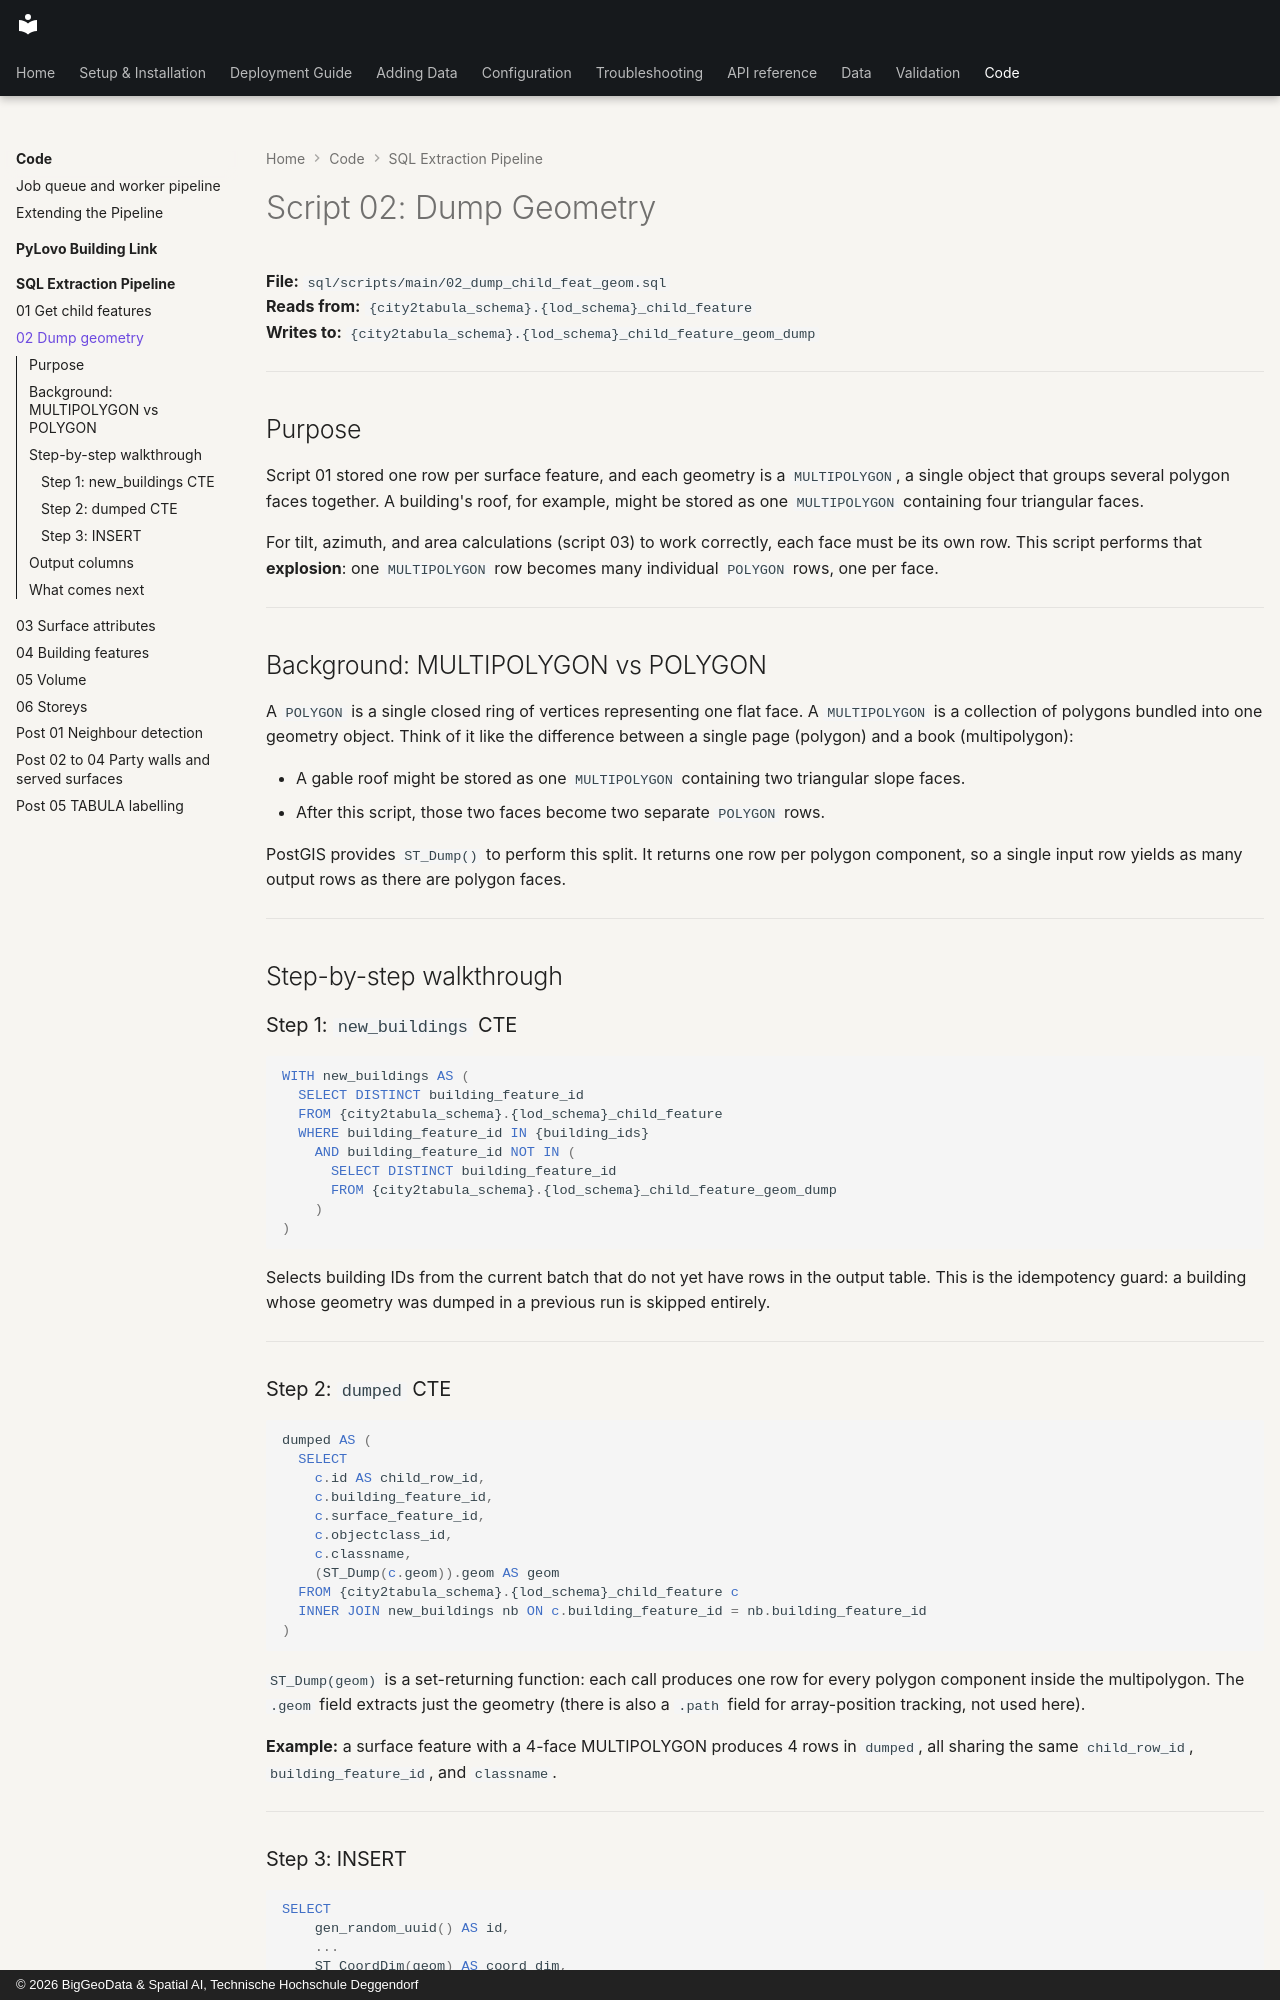

repository: THD-Spatial-AI/city2tabula · page: code/sql-pipeline/02-dump-geometry/index.html · generator: mkdocs · copyright: © 2026 BigGeoData & Spatial AI, Technische Hochschule Deggendorf

---
audience: developer
---

# Script 02: Dump Geometry

**File:** `sql/scripts/main/02_dump_child_feat_geom.sql`  
**Reads from:** `{city2tabula_schema}.{lod_schema}_child_feature`  
**Writes to:** `{city2tabula_schema}.{lod_schema}_child_feature_geom_dump`

---

## Purpose

Script 01 stored one row per surface feature, and each geometry is a `MULTIPOLYGON`, a single object that groups several polygon faces together. A building's roof, for example, might be stored as one `MULTIPOLYGON` containing four triangular faces.

For tilt, azimuth, and area calculations (script 03) to work correctly, each face must be its own row. This script performs that **explosion**: one `MULTIPOLYGON` row becomes many individual `POLYGON` rows, one per face.

---

## Background: MULTIPOLYGON vs POLYGON

A `POLYGON` is a single closed ring of vertices representing one flat face. A `MULTIPOLYGON` is a collection of polygons bundled into one geometry object. Think of it like the difference between a single page (polygon) and a book (multipolygon):

- A gable roof might be stored as one `MULTIPOLYGON` containing two triangular slope faces.
- After this script, those two faces become two separate `POLYGON` rows.

PostGIS provides `ST_Dump()` to perform this split. It returns one row per polygon component, so a single input row yields as many output rows as there are polygon faces.

---

## Step-by-step walkthrough

### Step 1: `new_buildings` CTE

```sql
WITH new_buildings AS (
  SELECT DISTINCT building_feature_id
  FROM {city2tabula_schema}.{lod_schema}_child_feature
  WHERE building_feature_id IN {building_ids}
    AND building_feature_id NOT IN (
      SELECT DISTINCT building_feature_id
      FROM {city2tabula_schema}.{lod_schema}_child_feature_geom_dump
    )
)
```

Selects building IDs from the current batch that do not yet have rows in the output table. This is the idempotency guard: a building whose geometry was dumped in a previous run is skipped entirely.

---
